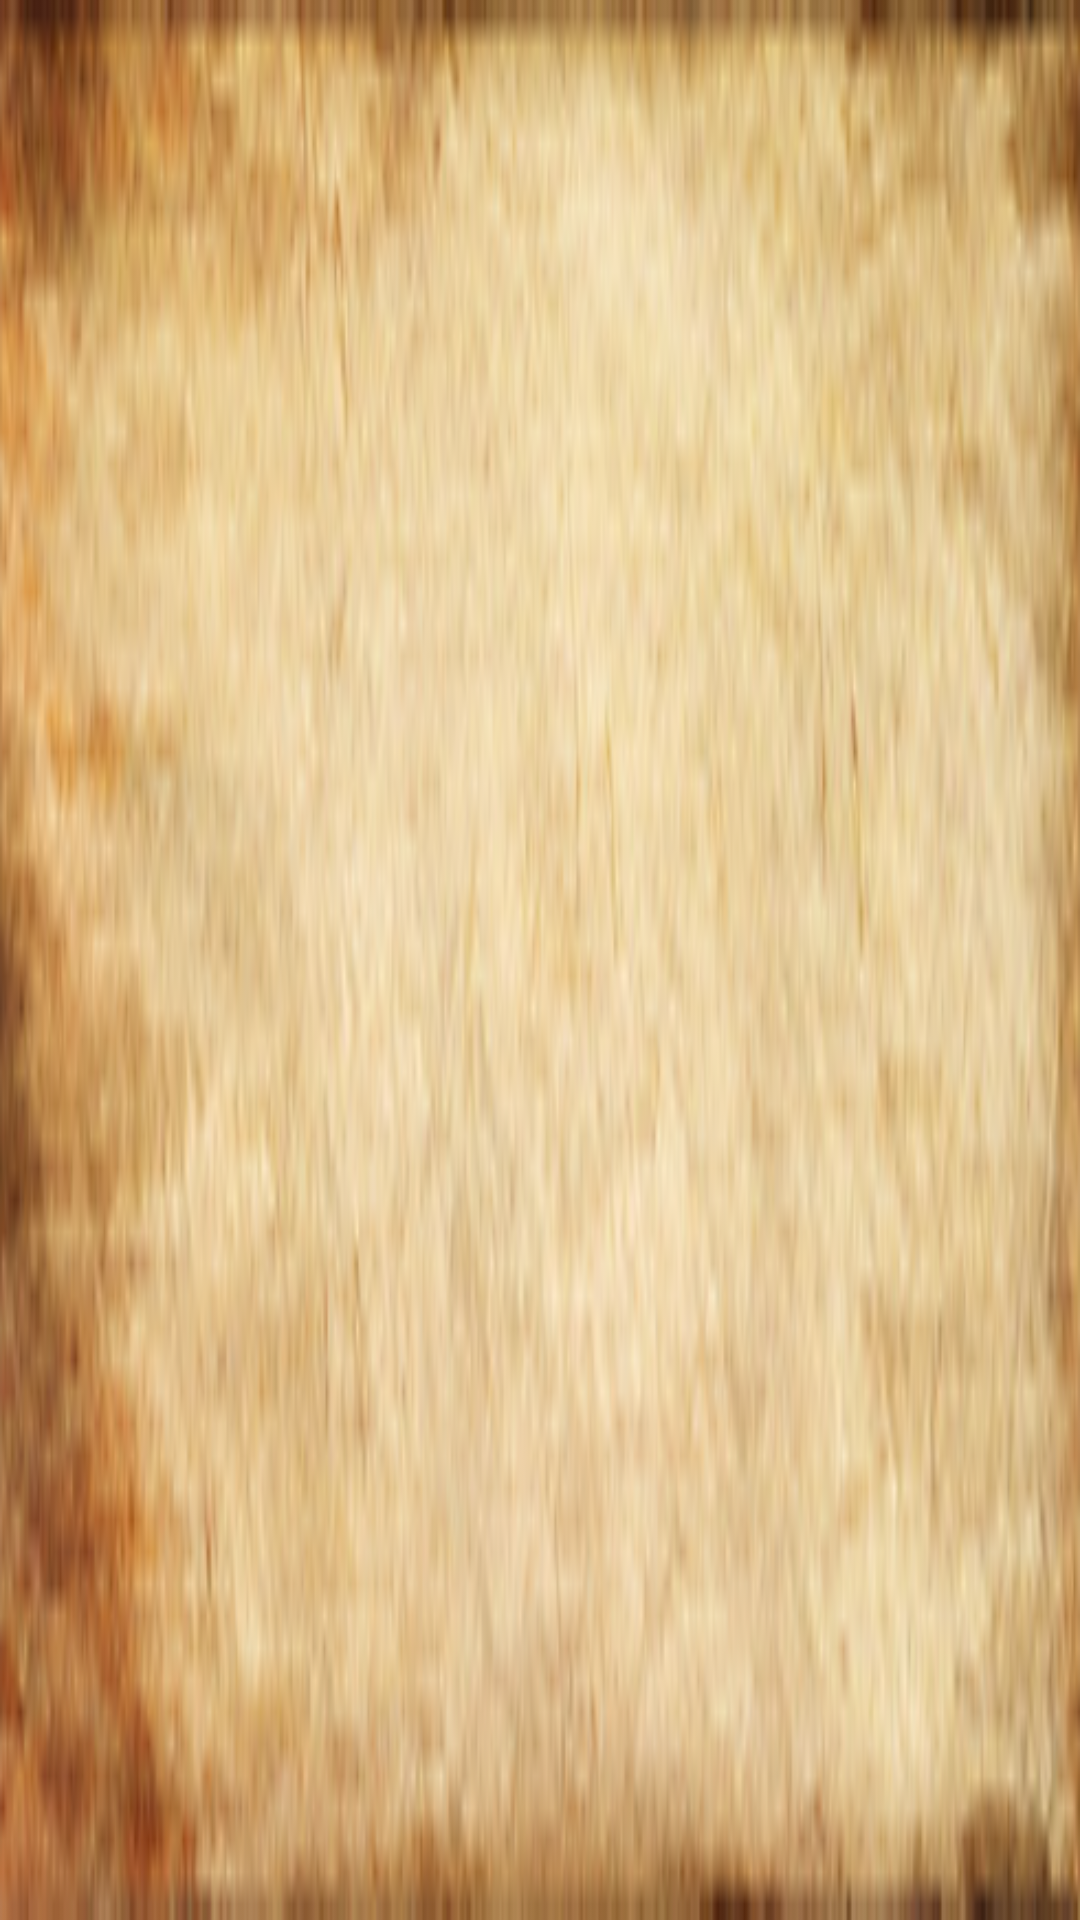

Reconstruct the res/layout file that produces this screen, plus the resources it refers to.
<!-- AndroidManifest.xml: application theme AppTheme -->
<!-- res/layout/view_witchspells_path_item_add.xml -->
<?xml version="1.0" encoding="utf-8"?>
<layout xmlns:android="http://schemas.android.com/apk/res/android"
    xmlns:app="http://schemas.android.com/apk/res-auto"
    xmlns:tools="http://schemas.android.com/tools">

    <data>

        <variable
            name="model"
            type="fr.enlight.anima.animamagiccards.ui.witchspells.viewmodels.WitchspellsPathItemAddViewModel" />
    </data>


    <TextView
        android:layout_width="wrap_content"
        android:layout_height="40dp"
        android:layout_gravity="center_vertical"
        android:background="@drawable/witchspells_spellbook_scroll_banner"
        android:drawableLeft="@drawable/ic_add_white"
        android:drawablePadding="@dimen/spacing_base"
        android:drawableStart="@drawable/ic_add_white"
        android:gravity="center_vertical"
        android:paddingLeft="@dimen/spacing_base"
        android:paddingRight="@dimen/spacing_base"
        android:textSize="18sp"
        android:textStyle="bold|italic"
        app:customFont="@{@string/regular_bold_font}"
        tools:text="Ajouter une voie" />
</layout>
<!-- resources referenced by this layout -->
<resources>
  <dimen name="spacing_base">8dp</dimen>
  <!-- drawable witchspells_spellbook_scroll_banner: png bitmap (drawable-xhdpi, 61664 bytes) -->
  <string name="regular_bold_font" translatable="false">garrison_sans_bold</string>
  <style name="AppTheme" parent="Theme.AppCompat">
          <item name="colorPrimary">@android:color/black</item>
          <item name="colorControlHighlight">@color/dark_gray</item>
      </style>
  <color name="dark_gray">#616161</color>
</resources>
